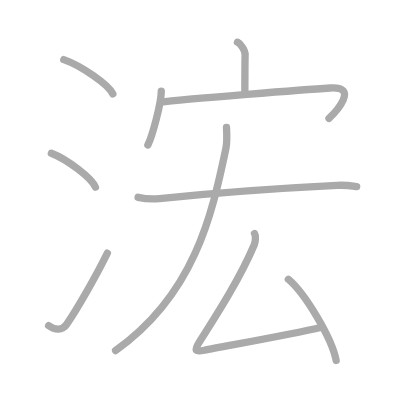
t = 0.00 s
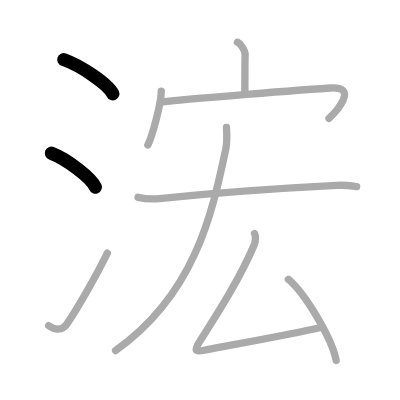
t = 2.00 s
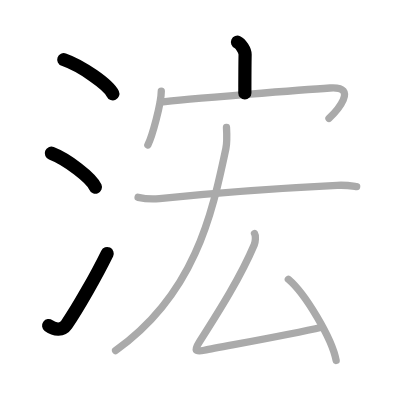
t = 4.00 s
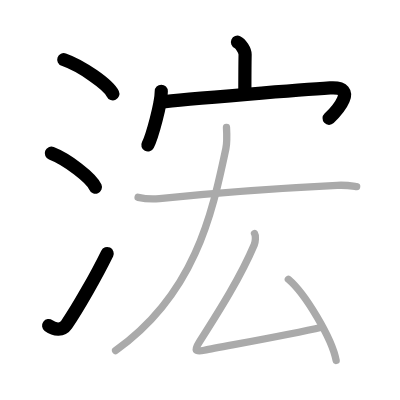
t = 6.00 s
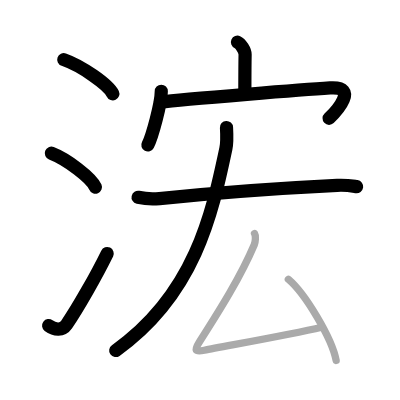
t = 8.00 s
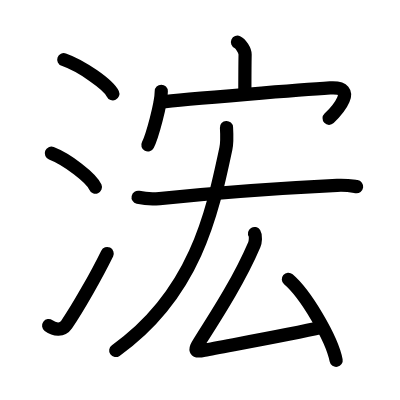
t = 10.00 s

The animated SVG that drew these frames (rendered in a browser with its animation timeline set to each time). Animation: 10 SMIL elements (animate=10); one cycle of 10.00 s.

<?xml version="1.0" standalone="no"?>
<!DOCTYPE svg PUBLIC "-//W3C//DTD SVG 1.1//EN"   "http://www.w3.org/Graphics/SVG/1.1/DTD/svg11.dtd">
<svg width="400px" height="400px"  version="1.1" xmlns="http://www.w3.org/2000/svg">
  <defs>
    <marker id="Triangle" viewBox="0 0 10 10" refX="0" refY="5" markerUnits="strokeWidth" markerWidth="3" style="stroke-opacity:0%;fill:#aaaaaa;" markerHeight="2" orient="auto">
      <path d="M 0 0 L 10 5 L 0 10 z" />
    </marker>
    
    <marker id="Arrow" viewBox="0 0 10 10" refX="5" refY="5" markerUnits="strokeWidth" markerWidth="1.8" style="stroke-opacity:0%;fill:#770000;" markerHeight="2" orient="auto">
      <path d="M 0 4 L 6 4 L 4 1 L 10 5 L 4 9 L 6 6 L 0 6 z" />
        <circle cx="5" cy="5" r="5" />
      </marker>
    
    <marker id="TriangleRed" viewBox="0 0 10 10" refX="0" refY="5" markerUnits="strokeWidth" markerWidth="3" style="stroke-opacity:0%;fill:#CC0000;" markerHeight="2" orient="auto">
      <path d="M 0 0 L 10 5 L 0 10 z" />
    </marker>
    
    <marker id="ArrowRed" viewBox="0 0 10 10" refX="5" refY="5" markerUnits="strokeWidth" markerWidth="1.8" style="stroke-opacity:0%;fill:#CC0000;" markerHeight="2" orient="auto">
      <path d="M 0 4 L 6 4 L 4 1 L 10 5 L 4 9 L 6 6 L 0 6 z" />
        <circle cx="5" cy="5" r="5" />
      </marker>
    
  </defs>
  
  <path style="fill:#ffffff; fill-opacity:100%; fill-rule:evenodd; stroke-width:0;" d="M 0 0 L 400px 0 L 400px 400px L 0 400px L 0 0" />

  <g transform="scale(3.6697247706422 3.6697247706422)">
<path style="fill:none; fill-opacity:0%; fill-rule:evenodd; stroke:#aaaaaa; stroke-opacity:100%; stroke-width: 1.5pt; stroke-linejoin:round; stroke-linecap:round;" d="M17.38 16.25c4.72 1.65 12.19 6.78 13.37 9.34"></path>
<path style="fill:none; fill-opacity:0%; fill-rule:evenodd; stroke:#aaaaaa; stroke-opacity:100%; stroke-width: 1.5pt; stroke-linejoin:round; stroke-linecap:round;" d="M14 41.75c4.24 1.63 10.94 6.71 12 9.25"></path>
<path style="fill:none; fill-opacity:0%; fill-rule:evenodd; stroke:#aaaaaa; stroke-opacity:100%; stroke-width: 1.5pt; stroke-linejoin:round; stroke-linecap:round;" d="M13.25 88.73c1.71 1.27 3.78 1.32 4.86-0.25c3.14-4.57 8.29-13.66 11.14-19.49"></path>
<path style="fill:none; fill-opacity:0%; fill-rule:evenodd; stroke:#aaaaaa; stroke-opacity:100%; stroke-width: 1.5pt; stroke-linejoin:round; stroke-linecap:round;" d="M64.71 11.5c0.86 0.38 2.1 2.25 2.08 3.35c-0.06 3.46-0.06 7.35-0.07 10.5"></path>
<path style="fill:none; fill-opacity:0%; fill-rule:evenodd; stroke:#aaaaaa; stroke-opacity:100%; stroke-width: 1.5pt; stroke-linejoin:round; stroke-linecap:round;" d="M43.95 24.87c0 3.31-2.51 12.42-3.66 14.63"></path>
<path style="fill:none; fill-opacity:0%; fill-rule:evenodd; stroke:#aaaaaa; stroke-opacity:100%; stroke-width: 1.5pt; stroke-linejoin:round; stroke-linecap:round;" d="M43.74 27.85c6.29-0.88 41.1-3.55 46.21-3.88c7.98-0.52 1.69 6.4-0.3 8.29"></path>
<path style="fill:none; fill-opacity:0%; fill-rule:evenodd; stroke:#aaaaaa; stroke-opacity:100%; stroke-width: 1.5pt; stroke-linejoin:round; stroke-linecap:round;" d="M37.63 53.77c1.52 0.34 4.31 0.5 5.83 0.34c13.3-1.37 33.55-2.87 48.41-3.6c2.53-0.13 4.05 0.16 5.32 0.34"></path>
<path style="fill:none; fill-opacity:0%; fill-rule:evenodd; stroke:#aaaaaa; stroke-opacity:100%; stroke-width: 1.5pt; stroke-linejoin:round; stroke-linecap:round;" d="M61.72 34.75c0.08 1.43 0.18 4.1-0.17 5.75c-3.8 18-8.55 39.75-30.05 55.04"></path>
<path style="fill:none; fill-opacity:0%; fill-rule:evenodd; stroke:#aaaaaa; stroke-opacity:100%; stroke-width: 1.5pt; stroke-linejoin:round; stroke-linecap:round;" d="M69.36 63.63c0.4 0.64 0.25 2.29-0.07 3.06c-3.76 8.82-9.25 17.57-14.92 26.44c-1.59 2.49-1.23 2.83 1.3 2.31c5.32-1.08 23.08-4.18 31.98-6.27"></path>
<path style="fill:none; fill-opacity:0%; fill-rule:evenodd; stroke:#aaaaaa; stroke-opacity:100%; stroke-width: 1.5pt; stroke-linejoin:round; stroke-linecap:round;" d="M78.58 76.1c4.6 3.9 11.87 16.05 13.02 22.12"></path>

<path style="fill:none; fill-opacity:0%; fill-rule:evenodd; stroke:#000000; stroke-opacity:100%; stroke-width: 2.7pt; stroke-linejoin:round; stroke-linecap:round;" d="M17.38 16.25c4.72 1.65 12.19 6.78 13.37 9.34" pathLength="100" stroke-dashoffset="100" stroke-dasharray="100 105"><animate id="dashAnim1" attributeName="stroke-dashoffset" from="100" to="0" dur="1s" calcMode="linear" fill="freeze"/></path>
<path style="fill:none; fill-opacity:0%; fill-rule:evenodd; stroke:#000000; stroke-opacity:100%; stroke-width: 2.7pt; stroke-linejoin:round; stroke-linecap:round;" d="M14 41.75c4.24 1.63 10.94 6.71 12 9.25" pathLength="100" stroke-dashoffset="100" stroke-dasharray="100 105"><animate id="dashAnim2" attributeName="stroke-dashoffset" from="100" to="0" dur="1s" calcMode="linear" begin="dashAnim1.end" fill="freeze"/></path>
<path style="fill:none; fill-opacity:0%; fill-rule:evenodd; stroke:#000000; stroke-opacity:100%; stroke-width: 2.7pt; stroke-linejoin:round; stroke-linecap:round;" d="M13.25 88.73c1.71 1.27 3.78 1.32 4.86-0.25c3.14-4.57 8.29-13.66 11.14-19.49" pathLength="100" stroke-dashoffset="100" stroke-dasharray="100 105"><animate id="dashAnim3" attributeName="stroke-dashoffset" from="100" to="0" dur="1s" calcMode="linear" begin="dashAnim2.end" fill="freeze"/></path>
<path style="fill:none; fill-opacity:0%; fill-rule:evenodd; stroke:#000000; stroke-opacity:100%; stroke-width: 2.7pt; stroke-linejoin:round; stroke-linecap:round;" d="M64.71 11.5c0.86 0.38 2.1 2.25 2.08 3.35c-0.06 3.46-0.06 7.35-0.07 10.5" pathLength="100" stroke-dashoffset="100" stroke-dasharray="100 105"><animate id="dashAnim4" attributeName="stroke-dashoffset" from="100" to="0" dur="1s" calcMode="linear" begin="dashAnim3.end" fill="freeze"/></path>
<path style="fill:none; fill-opacity:0%; fill-rule:evenodd; stroke:#000000; stroke-opacity:100%; stroke-width: 2.7pt; stroke-linejoin:round; stroke-linecap:round;" d="M43.95 24.87c0 3.31-2.51 12.42-3.66 14.63" pathLength="100" stroke-dashoffset="100" stroke-dasharray="100 105"><animate id="dashAnim5" attributeName="stroke-dashoffset" from="100" to="0" dur="1s" calcMode="linear" begin="dashAnim4.end" fill="freeze"/></path>
<path style="fill:none; fill-opacity:0%; fill-rule:evenodd; stroke:#000000; stroke-opacity:100%; stroke-width: 2.7pt; stroke-linejoin:round; stroke-linecap:round;" d="M43.74 27.85c6.29-0.88 41.1-3.55 46.21-3.88c7.98-0.52 1.69 6.4-0.3 8.29" pathLength="100" stroke-dashoffset="100" stroke-dasharray="100 105"><animate id="dashAnim6" attributeName="stroke-dashoffset" from="100" to="0" dur="1s" calcMode="linear" begin="dashAnim5.end" fill="freeze"/></path>
<path style="fill:none; fill-opacity:0%; fill-rule:evenodd; stroke:#000000; stroke-opacity:100%; stroke-width: 2.7pt; stroke-linejoin:round; stroke-linecap:round;" d="M37.63 53.77c1.52 0.34 4.31 0.5 5.83 0.34c13.3-1.37 33.55-2.87 48.41-3.6c2.53-0.13 4.05 0.16 5.32 0.34" pathLength="100" stroke-dashoffset="100" stroke-dasharray="100 105"><animate id="dashAnim7" attributeName="stroke-dashoffset" from="100" to="0" dur="1s" calcMode="linear" begin="dashAnim6.end" fill="freeze"/></path>
<path style="fill:none; fill-opacity:0%; fill-rule:evenodd; stroke:#000000; stroke-opacity:100%; stroke-width: 2.7pt; stroke-linejoin:round; stroke-linecap:round;" d="M61.72 34.75c0.08 1.43 0.18 4.1-0.17 5.75c-3.8 18-8.55 39.75-30.05 55.04" pathLength="100" stroke-dashoffset="100" stroke-dasharray="100 105"><animate id="dashAnim8" attributeName="stroke-dashoffset" from="100" to="0" dur="1s" calcMode="linear" begin="dashAnim7.end" fill="freeze"/></path>
<path style="fill:none; fill-opacity:0%; fill-rule:evenodd; stroke:#000000; stroke-opacity:100%; stroke-width: 2.7pt; stroke-linejoin:round; stroke-linecap:round;" d="M69.36 63.63c0.4 0.64 0.25 2.29-0.07 3.06c-3.76 8.82-9.25 17.57-14.92 26.44c-1.59 2.49-1.23 2.83 1.3 2.31c5.32-1.08 23.08-4.18 31.98-6.27" pathLength="100" stroke-dashoffset="100" stroke-dasharray="100 105"><animate id="dashAnim9" attributeName="stroke-dashoffset" from="100" to="0" dur="1s" calcMode="linear" begin="dashAnim8.end" fill="freeze"/></path>
<path style="fill:none; fill-opacity:0%; fill-rule:evenodd; stroke:#000000; stroke-opacity:100%; stroke-width: 2.7pt; stroke-linejoin:round; stroke-linecap:round;" d="M78.58 76.1c4.6 3.9 11.87 16.05 13.02 22.12" pathLength="100" stroke-dashoffset="100" stroke-dasharray="100 105"><animate id="dashAnim10" attributeName="stroke-dashoffset" from="100" to="0" dur="1s" calcMode="linear" begin="dashAnim9.end" fill="freeze"/></path>

</g>

</svg>  
          
